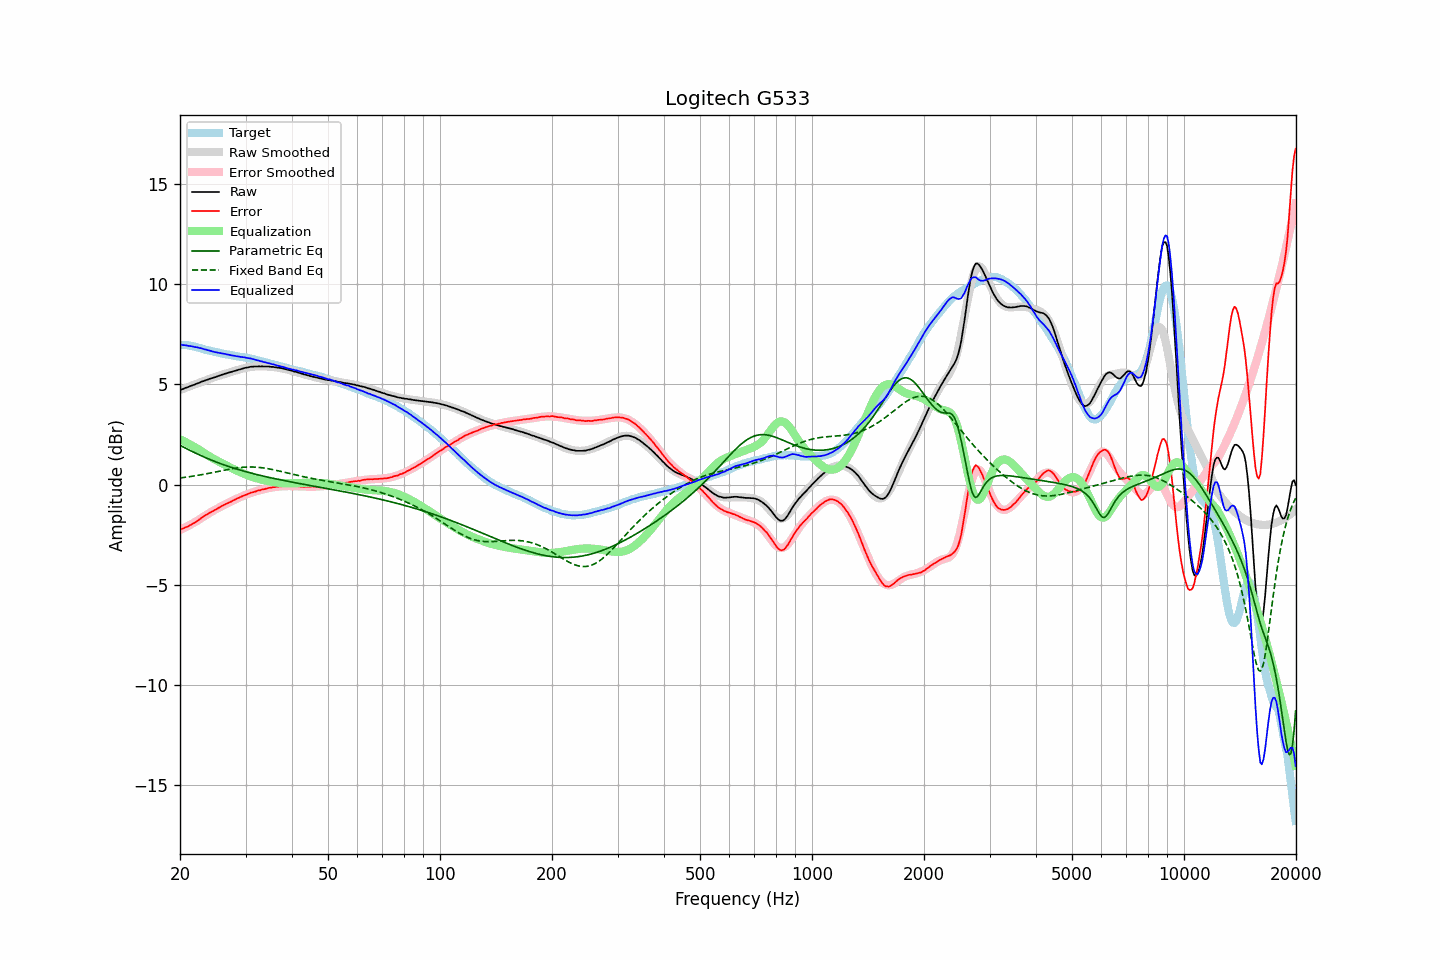

The file beside this chart, header and first rows:
frequency, raw, error, smoothed, error_smoothed, equalization, parametric_eq, fixed_band_eq, equalized_raw, equalized_smoothed, target
20.00, 4.73, -2.24, 4.72, -2.27, 2.27, 1.97, 0.33, 6.99, 6.99, 6.96
20.20, 4.76, -2.21, 4.75, -2.23, 2.23, 1.92, 0.34, 6.98, 6.98, 6.96
20.40, 4.78, -2.19, 4.78, -2.19, 2.19, 1.88, 0.35, 6.96, 6.97, 6.96
20.61, 4.82, -2.15, 4.82, -2.15, 2.15, 1.84, 0.37, 6.96, 6.96, 6.96
20.81, 4.85, -2.11, 4.85, -2.10, 2.10, 1.80, 0.38, 6.95, 6.95, 6.96
21.02, 4.87, -2.09, 4.88, -2.06, 2.06, 1.76, 0.39, 6.93, 6.94, 6.96
21.23, 4.91, -2.03, 4.91, -2.02, 2.02, 1.72, 0.40, 6.92, 6.93, 6.94
21.44, 4.94, -1.99, 4.94, -1.97, 1.97, 1.68, 0.41, 6.91, 6.91, 6.93
21.66, 4.97, -1.94, 4.97, -1.93, 1.93, 1.64, 0.42, 6.90, 6.90, 6.91
21.87, 4.99, -1.90, 5.00, -1.88, 1.88, 1.60, 0.44, 6.87, 6.88, 6.89
22.09, 5.03, -1.85, 5.03, -1.84, 1.84, 1.56, 0.45, 6.86, 6.87, 6.88
22.31, 5.06, -1.79, 5.06, -1.79, 1.79, 1.53, 0.46, 6.85, 6.85, 6.85
22.54, 5.09, -1.74, 5.09, -1.74, 1.74, 1.49, 0.48, 6.82, 6.83, 6.83
22.76, 5.13, -1.68, 5.12, -1.68, 1.68, 1.45, 0.49, 6.81, 6.81, 6.81
22.99, 5.16, -1.62, 5.15, -1.63, 1.63, 1.42, 0.51, 6.79, 6.78, 6.78
23.22, 5.18, -1.57, 5.18, -1.58, 1.58, 1.38, 0.52, 6.76, 6.76, 6.75
23.45, 5.22, -1.51, 5.21, -1.53, 1.53, 1.34, 0.54, 6.75, 6.74, 6.72
23.69, 5.24, -1.48, 5.24, -1.48, 1.48, 1.31, 0.55, 6.72, 6.72, 6.71
23.92, 5.27, -1.42, 5.27, -1.43, 1.43, 1.28, 0.57, 6.70, 6.70, 6.69
24.16, 5.30, -1.38, 5.29, -1.38, 1.38, 1.24, 0.58, 6.68, 6.68, 6.68
24.40, 5.32, -1.34, 5.32, -1.33, 1.33, 1.21, 0.60, 6.65, 6.66, 6.66
24.65, 5.35, -1.29, 5.35, -1.29, 1.29, 1.18, 0.62, 6.64, 6.64, 6.64
24.89, 5.37, -1.25, 5.38, -1.24, 1.24, 1.15, 0.63, 6.61, 6.62, 6.62
25.14, 5.40, -1.21, 5.40, -1.20, 1.20, 1.12, 0.65, 6.60, 6.60, 6.61
25.39, 5.43, -1.16, 5.43, -1.16, 1.16, 1.09, 0.67, 6.59, 6.59, 6.59
25.65, 5.46, -1.12, 5.46, -1.12, 1.12, 1.06, 0.68, 6.57, 6.57, 6.58
25.91, 5.49, -1.06, 5.48, -1.07, 1.07, 1.03, 0.70, 6.56, 6.55, 6.55
26.16, 5.51, -1.03, 5.51, -1.03, 1.03, 1.00, 0.72, 6.54, 6.54, 6.53
26.43, 5.54, -0.99, 5.53, -0.99, 0.99, 0.97, 0.73, 6.53, 6.52, 6.52
26.69, 5.56, -0.94, 5.56, -0.95, 0.95, 0.94, 0.75, 6.51, 6.51, 6.50
26.96, 5.59, -0.90, 5.58, -0.91, 0.91, 0.91, 0.76, 6.49, 6.49, 6.49
27.23, 5.61, -0.87, 5.61, -0.87, 0.87, 0.89, 0.78, 6.47, 6.47, 6.48
27.50, 5.63, -0.84, 5.63, -0.83, 0.83, 0.86, 0.79, 6.45, 6.46, 6.47
27.77, 5.66, -0.79, 5.66, -0.79, 0.79, 0.84, 0.81, 6.45, 6.45, 6.45
28.05, 5.68, -0.76, 5.68, -0.75, 0.75, 0.81, 0.82, 6.43, 6.43, 6.43
28.33, 5.70, -0.71, 5.71, -0.71, 0.71, 0.79, 0.83, 6.41, 6.42, 6.41
28.62, 5.73, -0.67, 5.73, -0.68, 0.68, 0.76, 0.84, 6.40, 6.40, 6.40
28.90, 5.75, -0.64, 5.75, -0.64, 0.64, 0.74, 0.85, 6.39, 6.39, 6.39
29.19, 5.77, -0.60, 5.77, -0.60, 0.60, 0.71, 0.86, 6.37, 6.38, 6.37
29.48, 5.80, -0.57, 5.79, -0.57, 0.57, 0.69, 0.87, 6.37, 6.36, 6.37
29.78, 5.82, -0.54, 5.81, -0.54, 0.54, 0.67, 0.87, 6.35, 6.35, 6.35
30.08, 5.84, -0.50, 5.83, -0.50, 0.50, 0.65, 0.88, 6.34, 6.33, 6.34
30.38, 5.85, -0.47, 5.85, -0.47, 0.47, 0.62, 0.88, 6.32, 6.32, 6.32
30.68, 5.87, -0.44, 5.86, -0.44, 0.44, 0.60, 0.88, 6.31, 6.30, 6.31
30.99, 5.89, -0.40, 5.87, -0.41, 0.41, 0.58, 0.88, 6.30, 6.29, 6.29
31.30, 5.89, -0.39, 5.88, -0.39, 0.39, 0.56, 0.88, 6.27, 6.27, 6.27
31.61, 5.90, -0.36, 5.89, -0.36, 0.36, 0.54, 0.88, 6.26, 6.25, 6.26
31.93, 5.90, -0.34, 5.90, -0.34, 0.34, 0.52, 0.88, 6.23, 6.23, 6.24
32.24, 5.90, -0.31, 5.90, -0.31, 0.31, 0.50, 0.87, 6.21, 6.21, 6.20
32.57, 5.91, -0.28, 5.91, -0.29, 0.29, 0.48, 0.86, 6.20, 6.19, 6.19
32.89, 5.90, -0.28, 5.91, -0.27, 0.27, 0.46, 0.86, 6.16, 6.17, 6.18
33.22, 5.91, -0.24, 5.91, -0.25, 0.25, 0.44, 0.85, 6.15, 6.15, 6.15
33.55, 5.90, -0.24, 5.90, -0.23, 0.23, 0.42, 0.83, 6.12, 6.13, 6.13
33.89, 5.90, -0.21, 5.90, -0.21, 0.21, 0.40, 0.82, 6.11, 6.11, 6.11
34.23, 5.90, -0.19, 5.90, -0.19, 0.19, 0.39, 0.81, 6.09, 6.09, 6.09
34.57, 5.90, -0.17, 5.89, -0.17, 0.17, 0.37, 0.80, 6.07, 6.07, 6.06
34.92, 5.89, -0.15, 5.89, -0.16, 0.16, 0.35, 0.78, 6.04, 6.04, 6.04
35.27, 5.88, -0.15, 5.88, -0.14, 0.14, 0.33, 0.76, 6.02, 6.02, 6.03
35.62, 5.88, -0.12, 5.87, -0.13, 0.13, 0.32, 0.75, 6.01, 6.00, 6.00
35.97, 5.86, -0.12, 5.86, -0.12, 0.12, 0.30, 0.73, 5.98, 5.98, 5.98
... 635 more rows
